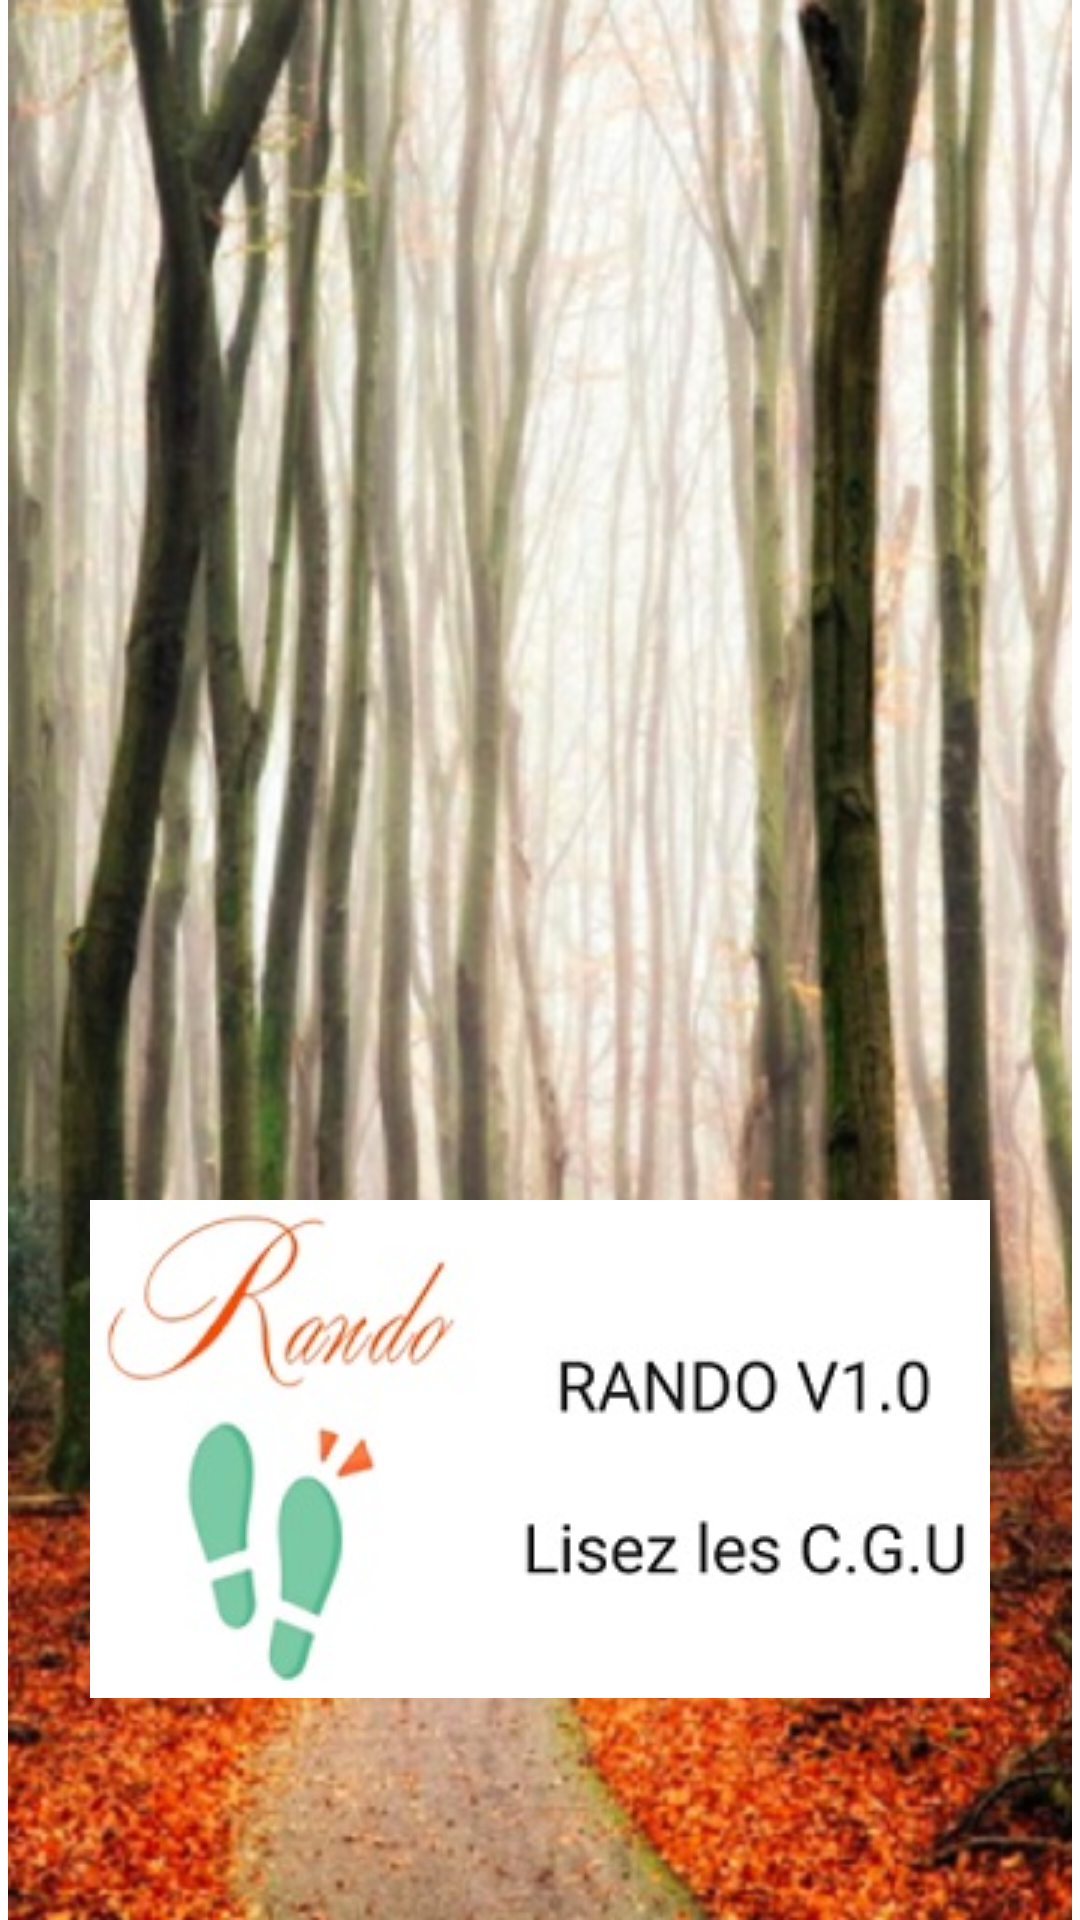

Produce the Android XML layout that renders to this screen, including the resource entries it uses.
<!-- AndroidManifest.xml: application theme Theme.Rando -->
<!-- res/layout/activity_splashscreen.xml -->
<?xml version="1.0" encoding="utf-8"?>
<androidx.constraintlayout.widget.ConstraintLayout xmlns:android="http://schemas.android.com/apk/res/android"
    xmlns:app="http://schemas.android.com/apk/res-auto"
    xmlns:tools="http://schemas.android.com/tools"
    android:layout_width="match_parent"
    android:layout_height="match_parent"
    tools:context=".MainActivity">

    <FrameLayout
        android:layout_width="match_parent"
        android:layout_height="match_parent">
        <ImageView
            android:id="@+id/iv_france"
            android:layout_width="wrap_content"
            android:layout_height="wrap_content"
            app:srcCompat="@drawable/foret" />
        <ImageView
            android:id="@+id/iv_randonneur"
            android:layout_width="wrap_content"
            android:layout_height="wrap_content"
            android:translationX="30dp"
            android:translationY="400dp"
            app:srcCompat="@drawable/rando" />
        
    </FrameLayout>
</androidx.constraintlayout.widget.ConstraintLayout>
<!-- resources referenced by this layout -->
<resources>
  <!-- drawable foret: jpg bitmap (drawable, 116541 bytes) -->
  <!-- drawable rando: jpg bitmap (drawable, 12086 bytes) -->
  <style name="Theme.Rando" parent="Theme.MaterialComponents.DayNight.DarkActionBar">
          
          <item name="colorPrimary">@color/purple_500</item>
          <item name="colorPrimaryVariant">@color/purple_700</item>
          <item name="colorOnPrimary">@color/white</item>
          
          <item name="colorSecondary">@color/teal_200</item>
          <item name="colorSecondaryVariant">@color/teal_700</item>
          <item name="colorOnSecondary">@color/black</item>
          
          <item name="android:statusBarColor" tools:targetApi="l">?attr/colorPrimaryVariant</item>
          
      </style>
  <!-- not gathered from this repository: default colours our renderer supplied (Android Studio template values) -->
  <color name="purple_500">#FF6200EE</color>
  <color name="purple_700">#FF3700B3</color>
  <color name="teal_200">#FF03DAC5</color>
  <color name="teal_700">#FF018786</color>
  <color name="black">#FF000000</color>
  <color name="white">#FFFFFFFF</color>
</resources>
